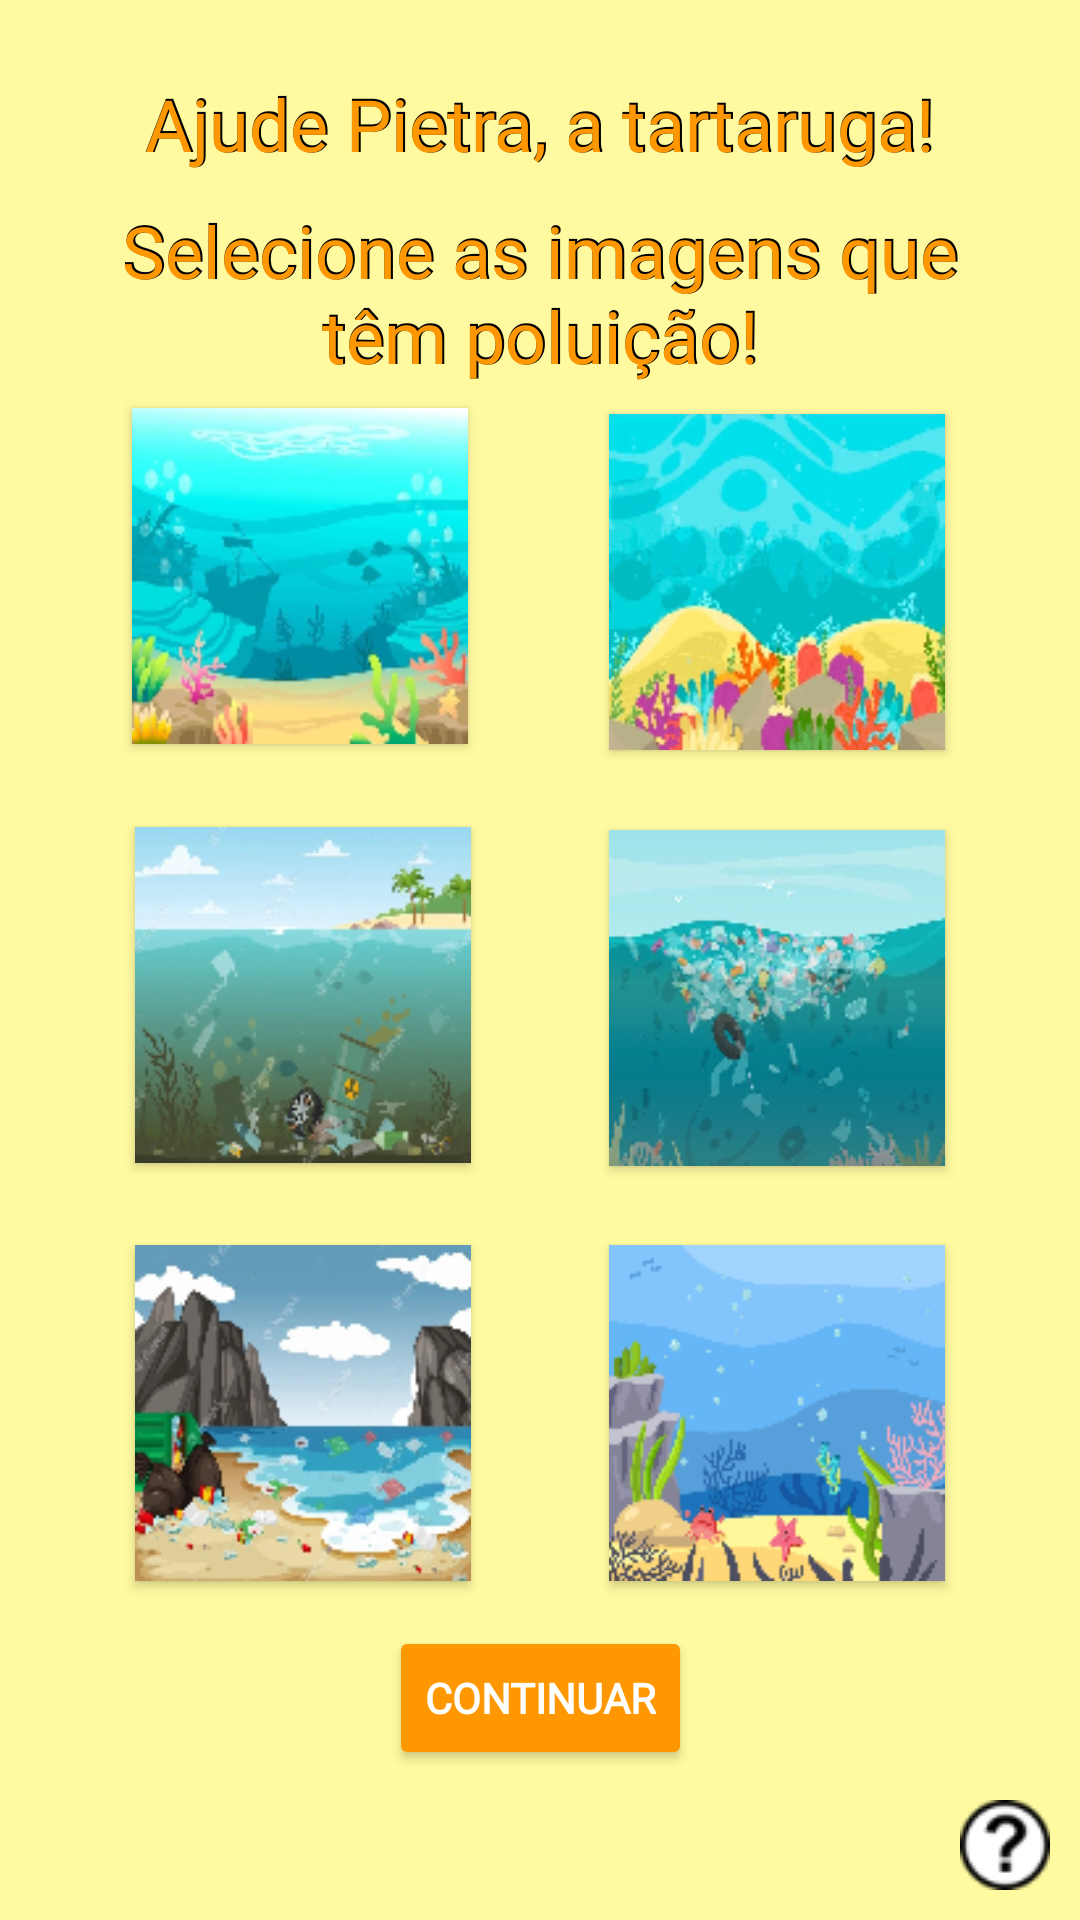

Here is an Android app screen rendered from its layout file. Give the layout XML and the strings, colors and styles it references.
<!-- AndroidManifest.xml: application theme Theme.TupiKids -->
<!-- res/layout/activity_segunda_fase.xml -->
<?xml version="1.0" encoding="utf-8"?>
<androidx.constraintlayout.widget.ConstraintLayout xmlns:android="http://schemas.android.com/apk/res/android"
    xmlns:app="http://schemas.android.com/apk/res-auto"
    xmlns:tools="http://schemas.android.com/tools"
    android:layout_width="match_parent"
    android:layout_height="match_parent"
    android:background="#fffaa0"
    tools:context=".SegundaFase">

    <ToggleButton
        android:id="@+id/img1"
        android:layout_width="112dp"
        android:layout_height="112dp"
        android:layout_marginStart="44dp"
        android:layout_marginTop="8dp"
        android:background="@drawable/captcha2_img1_seletor"
        android:textOff=""
        android:textOn=""
        app:layout_constraintStart_toStartOf="parent"
        app:layout_constraintTop_toBottomOf="@+id/titulo2_sombra"
        tools:srcCompat="@tools:sample/avatars" />

    <ToggleButton
        android:id="@+id/img2"
        android:layout_width="112dp"
        android:layout_height="112dp"
        android:layout_marginTop="10dp"
        android:layout_marginEnd="45dp"
        android:background="@drawable/captcha2_img2_seletor"
        android:textOff=""
        android:textOn=""
        app:layout_constraintEnd_toEndOf="parent"
        app:layout_constraintTop_toBottomOf="@+id/titulo2_sombra"
        tools:srcCompat="@tools:sample/avatars" />

    <ToggleButton
        android:id="@+id/img3"
        android:layout_width="112dp"
        android:layout_height="112dp"
        android:layout_marginStart="45dp"
        android:background="@drawable/captcha2_img3_seletor"
        android:textOff=""
        android:textOn=""
        app:layout_constraintBottom_toTopOf="@+id/img5"
        app:layout_constraintStart_toStartOf="parent"
        app:layout_constraintTop_toBottomOf="@+id/img1"
        tools:srcCompat="@tools:sample/avatars" />

    <ToggleButton
        android:id="@+id/img5"
        android:layout_width="112dp"
        android:layout_height="112dp"
        android:layout_marginStart="45dp"
        android:layout_marginBottom="15dp"
        android:background="@drawable/captcha2_img5_seletor"
        android:textOff=""
        android:textOn=""
        app:layout_constraintBottom_toTopOf="@+id/botaoContinuar"
        app:layout_constraintStart_toStartOf="parent"
        tools:srcCompat="@tools:sample/avatars" />

    <ToggleButton
        android:id="@+id/img6"
        android:layout_width="112dp"
        android:layout_height="112dp"
        android:layout_marginEnd="45dp"
        android:layout_marginBottom="15dp"
        android:background="@drawable/captcha2_img6_seletor"
        android:textOff=""
        android:textOn=""
        app:layout_constraintBottom_toTopOf="@+id/botaoContinuar"
        app:layout_constraintEnd_toEndOf="parent"
        tools:srcCompat="@tools:sample/avatars" />

    <ToggleButton
        android:id="@+id/img4"
        android:layout_width="112dp"
        android:layout_height="112dp"
        android:layout_marginEnd="45dp"
        android:background="@drawable/captcha2_img4_seletor"
        android:textOff=""
        android:textOn=""
        app:layout_constraintBottom_toTopOf="@+id/img6"
        app:layout_constraintEnd_toEndOf="parent"
        app:layout_constraintTop_toBottomOf="@+id/img2"
        tools:srcCompat="@tools:sample/avatars" />

    <TextView
        android:id="@+id/titulo1_sombra"
        android:layout_width="0dp"
        android:layout_height="wrap_content"
        android:fontFamily="@font/galindo"
        android:gravity="center"
        android:singleLine="false"
        android:text="Ajude Pietra, a tartaruga!"
        android:textColor="@color/black"
        android:textSize="24sp"
        android:textStyle="bold"
        android:visibility="visible"
        app:layout_constraintBottom_toBottomOf="@+id/titulo1"
        app:layout_constraintEnd_toEndOf="@+id/titulo1"
        app:layout_constraintStart_toStartOf="@+id/titulo1"
        app:layout_constraintTop_toTopOf="@+id/titulo1" />

    <TextView
        android:id="@+id/titulo1"
        android:layout_width="0dp"
        android:layout_height="wrap_content"
        android:layout_marginStart="30dp"
        android:layout_marginTop="25dp"
        android:layout_marginEnd="30dp"
        android:fontFamily="@font/galindo"
        android:gravity="center"
        android:singleLine="false"
        android:text="Ajude Pietra, a tartaruga!"
        android:textColor="#FF9800"
        android:textSize="24sp"
        app:layout_constraintEnd_toEndOf="parent"
        app:layout_constraintStart_toStartOf="parent"
        app:layout_constraintTop_toTopOf="parent" />

    <TextView
        android:id="@+id/titulo2_sombra"
        android:layout_width="0dp"
        android:layout_height="wrap_content"
        android:fontFamily="@font/galindo"
        android:gravity="center"
        android:singleLine="false"
        android:text="Selecione as imagens que têm poluição!"
        android:textColor="@color/black"
        android:textSize="24sp"
        android:textStyle="bold"
        app:layout_constraintBottom_toBottomOf="@+id/titulo2"
        app:layout_constraintEnd_toEndOf="@+id/titulo2"
        app:layout_constraintHorizontal_bias="0.0"
        app:layout_constraintStart_toStartOf="@+id/titulo2"
        app:layout_constraintTop_toTopOf="@+id/titulo2" />

    <TextView
        android:id="@+id/titulo2"
        android:layout_width="0dp"
        android:layout_height="wrap_content"
        android:layout_marginStart="30dp"
        android:layout_marginTop="10dp"
        android:layout_marginEnd="30dp"
        android:fontFamily="@font/galindo"
        android:gravity="center"
        android:singleLine="false"
        android:text="Selecione as imagens que têm poluição!"
        android:textColor="#FF9800"
        android:textSize="24sp"
        app:layout_constraintEnd_toEndOf="parent"
        app:layout_constraintHorizontal_bias="0.0"
        app:layout_constraintStart_toStartOf="parent"
        app:layout_constraintTop_toBottomOf="@+id/titulo1_sombra" />

    <Button
        android:id="@+id/botaoContinuar"
        android:layout_width="wrap_content"
        android:layout_height="wrap_content"
        android:layout_marginStart="138dp"
        android:layout_marginEnd="138dp"
        android:layout_marginBottom="50dp"
        android:backgroundTint="#FF9800"
        android:fontFamily="@font/galindo"
        android:onClick="continua"
        android:text="CONTINUAR"
        android:textColor="@color/white"
        android:textStyle="bold"
        app:layout_constraintBottom_toBottomOf="parent"
        app:layout_constraintEnd_toEndOf="parent"
        app:layout_constraintStart_toStartOf="parent" />

    <ImageButton
        android:id="@+id/botaoAjuda"
        android:layout_width="30dp"
        android:layout_height="30dp"
        android:layout_marginEnd="10dp"
        android:layout_marginBottom="10dp"
        android:onClick="mostraTutorial"
        app:layout_constraintBottom_toBottomOf="parent"
        app:layout_constraintEnd_toEndOf="parent"
        app:srcCompat="@drawable/icone_tutorial30px"
        tools:ignore="TouchTargetSizeCheck" />

</androidx.constraintlayout.widget.ConstraintLayout>
<!-- resources referenced by this layout -->
<resources>
  <!-- drawable captcha2_img1_seletor (drawable) -->
  <?xml version="1.0" encoding="utf-8"?>
  <selector xmlns:android="http://schemas.android.com/apk/res/android">
      <item android:drawable="@drawable/captcha2_img1_selecionada" android:state_checked="true" />
      <item android:drawable="@drawable/captcha2_img1" android:state_pressed="false" />
      <item android:drawable="@drawable/captcha2_img1"/>
  </selector>
  <!-- drawable captcha2_img2_seletor (drawable) -->
  <?xml version="1.0" encoding="utf-8"?>
  <selector xmlns:android="http://schemas.android.com/apk/res/android">
      <item android:drawable="@drawable/captcha2_img2_selecionada" android:state_checked="true" />
      <item android:drawable="@drawable/captcha2_img2" android:state_pressed="false" />
      <item android:drawable="@drawable/captcha2_img2"/>
  </selector>
  <!-- drawable captcha2_img3_seletor (drawable) -->
  <?xml version="1.0" encoding="utf-8"?>
  <selector xmlns:android="http://schemas.android.com/apk/res/android">
      <item android:drawable="@drawable/captcha2_img3_selecionada" android:state_checked="true" />
      <item android:drawable="@drawable/captcha2_img3" android:state_pressed="false" />
      <item android:drawable="@drawable/captcha2_img3"/>
  </selector>
  <!-- drawable captcha2_img4_seletor (drawable) -->
  <?xml version="1.0" encoding="utf-8"?>
  <selector xmlns:android="http://schemas.android.com/apk/res/android">
      <item android:drawable="@drawable/captcha2_img4_selecionada" android:state_checked="true" />
      <item android:drawable="@drawable/captcha2_img4" android:state_pressed="false" />
      <item android:drawable="@drawable/captcha2_img4"/>
  </selector>
  <!-- drawable captcha2_img5_seletor (drawable) -->
  <?xml version="1.0" encoding="utf-8"?>
  <selector xmlns:android="http://schemas.android.com/apk/res/android">
      <item android:drawable="@drawable/captcha2_img5_selecionada" android:state_checked="true" />
      <item android:drawable="@drawable/captcha2_img5" android:state_pressed="false" />
      <item android:drawable="@drawable/captcha2_img5"/>
  </selector>
  <!-- drawable captcha2_img6_seletor (drawable) -->
  <?xml version="1.0" encoding="utf-8"?>
  <selector xmlns:android="http://schemas.android.com/apk/res/android">
      <item android:drawable="@drawable/captcha2_img6_selecionada" android:state_checked="true" />
      <item android:drawable="@drawable/captcha2_img6" android:state_pressed="false" />
      <item android:drawable="@drawable/captcha2_img6"/>
  </selector>
  <!-- drawable icone_tutorial30px: png bitmap (drawable, 1251 bytes) -->
  <style name="Theme.TupiKids" parent="Theme.MaterialComponents.DayNight.NoActionBar">
          
          <item name="colorPrimary">@color/purple_500</item>
          <item name="colorPrimaryVariant">@color/purple_700</item>
          <item name="colorOnPrimary">@color/white</item>
          
          <item name="colorSecondary">@color/teal_200</item>
          <item name="colorSecondaryVariant">@color/teal_700</item>
          <item name="colorOnSecondary">@color/black</item>
          
          <item name="android:statusBarColor" tools:targetApi="l">?attr/colorPrimaryVariant</item>
          
      </style>
  <!-- drawable captcha2_img1: png bitmap (drawable, 27000 bytes) -->
  <!-- drawable captcha2_img2_selecionada: jpg bitmap (drawable, 3545 bytes) -->
  <!-- drawable captcha2_img2: png bitmap (drawable, 29094 bytes) -->
  <!-- drawable captcha2_img3_selecionada: jpg bitmap (drawable, 2432 bytes) -->
  <!-- drawable captcha2_img3: png bitmap (drawable, 24687 bytes) -->
  <!-- drawable captcha2_img4_selecionada: jpg bitmap (drawable, 2554 bytes) -->
  <!-- drawable captcha2_img4: png bitmap (drawable, 22177 bytes) -->
  <!-- drawable captcha2_img5_selecionada: png bitmap (drawable, 3404 bytes) -->
  <!-- drawable captcha2_img5: png bitmap (drawable, 28112 bytes) -->
  <!-- drawable captcha2_img6_selecionada: png bitmap (drawable, 3052 bytes) -->
  <!-- drawable captcha2_img6: png bitmap (drawable, 17441 bytes) -->
  <!-- not gathered from this repository: default colours our renderer supplied (Android Studio template values) -->
  <color name="purple_500">#FF6200EE</color>
  <color name="purple_700">#FF3700B3</color>
  <color name="teal_200">#FF03DAC5</color>
  <color name="teal_700">#FF018786</color>
  <color name="black">#FF000000</color>
  <color name="white">#FFFFFFFF</color>
</resources>
